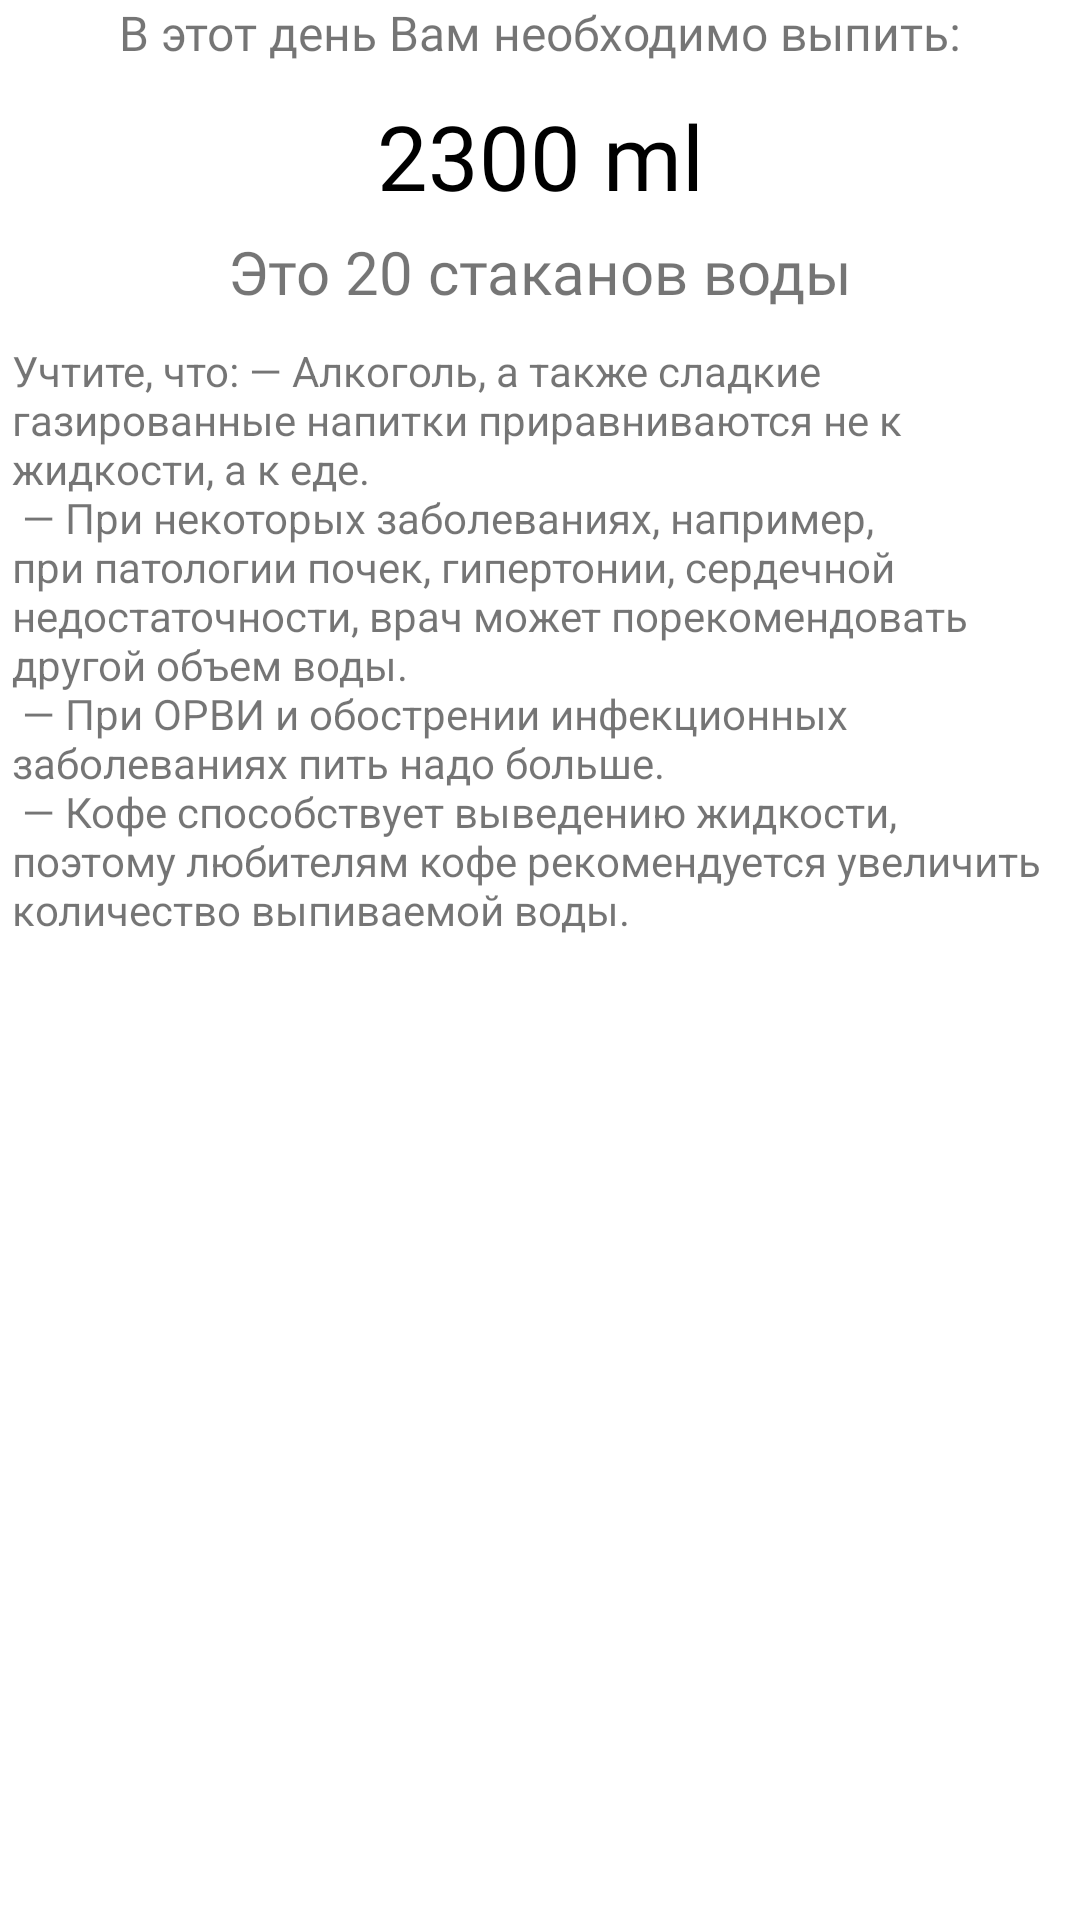

Write the Android layout XML for this screen, with the resource values it uses.
<!-- AndroidManifest.xml: application theme Theme.BodyFat -->
<!-- res/layout/dialogaqua.xml -->
<?xml version="1.0" encoding="utf-8"?>
<RelativeLayout xmlns:android="http://schemas.android.com/apk/res/android"
    xmlns:app="http://schemas.android.com/apk/res-auto"
    android:orientation="vertical"
    android:layout_width="match_parent"
    android:layout_height="wrap_content"
    android:id="@+id/dialogShape"
    android:scrollbars="vertical"
    android:scrollbarAlwaysDrawVerticalTrack="true"
    >

    <ScrollView
        android:layout_width="match_parent"
        android:layout_height="wrap_content">

    <androidx.constraintlayout.widget.ConstraintLayout
        android:id="@+id/scrolllauoyt"
        android:layout_width="wrap_content"
        android:layout_height="wrap_content"
        android:orientation="vertical"
        android:scrollbars="vertical"
        android:scrollbarAlwaysDrawVerticalTrack="true">

        <TextView
            android:id="@+id/title"
            android:layout_width="match_parent"
            android:layout_height="wrap_content"
            android:layout_alignParentStart="true"
            android:fontFamily="@font/noto_sans_bold"
            android:text="В этот день Вам необходимо выпить:"
            android:textAlignment="center"
            android:textSize="16dp"
            app:layout_constraintEnd_toEndOf="parent"
            app:layout_constraintStart_toStartOf="parent"
            app:layout_constraintTop_toTopOf="parent" />


        <TextView
            android:id="@+id/valueAqua"
            android:layout_width="match_parent"
            android:layout_height="wrap_content"
            android:layout_below="@+id/title"
            android:layout_marginTop="10dp"
            android:layout_marginBottom="6dp"
            android:fontFamily="@font/noto_sans_bold"
            android:text="2300 ml"
            android:textAlignment="center"
            android:textColor="@color/black"
            android:textSize="30dp"
            app:layout_constraintBottom_toTopOf="@+id/valueAquaCup"
            app:layout_constraintEnd_toEndOf="parent"
            app:layout_constraintStart_toStartOf="parent"
            app:layout_constraintTop_toBottomOf="@+id/title" />


        <TextView
            android:id="@+id/valueAquaCup"
            android:layout_width="match_parent"
            android:layout_height="wrap_content"
            android:layout_below="@+id/valueAqua"
            android:layout_marginTop="5dp"
            android:fontFamily="@font/noto_sans_bold"
            android:text="Это 20 стаканов воды"
            android:textAlignment="center"
            android:textSize="20dp"
            app:layout_constraintEnd_toEndOf="parent"
            app:layout_constraintStart_toStartOf="parent"
            app:layout_constraintTop_toBottomOf="@+id/valueAqua" />

        <TextView
            android:id="@+id/recAqua"
            android:layout_width="match_parent"
            android:layout_height="wrap_content"
            android:layout_below="@+id/valueAquaCup"
            android:layout_marginStart="4dp"
            android:layout_marginTop="10dp"
            android:layout_marginEnd="4dp"
            android:text="@string/recAqua"
            app:layout_constraintEnd_toEndOf="parent"
            app:layout_constraintStart_toStartOf="parent"
            app:layout_constraintTop_toBottomOf="@+id/valueAquaCup" />

    </androidx.constraintlayout.widget.ConstraintLayout>

    </ScrollView>

</RelativeLayout>
<!-- resources referenced by this layout -->
<resources>
  <color name="black">#FF000000</color>
  <string name="recAqua">
          Учтите, что:
          — Алкоголь, а также сладкие газированные напитки приравниваются не к жидкости, а к еде.\n
          — При некоторых заболеваниях, например, при патологии почек, гипертонии, сердечной недостаточности, врач может порекомендовать другой объем воды.\n
          — При ОРВИ и обострении инфекционных заболеваниях пить надо больше.\n
          — Кофе способствует выведению жидкости, поэтому любителям кофе рекомендуется увеличить количество выпиваемой воды.\n</string>
  <style name="Theme.BodyFat" parent="Theme.MaterialComponents.Light.NoActionBar">
          
          <item name="colorPrimary">@color/lightpurple</item>
          <item name="colorPrimaryVariant">@color/lightpurple</item>
          <item name="colorOnPrimary">@color/white</item>
          
          <item name="colorSecondary">@color/teal_200</item>
          <item name="colorSecondaryVariant">@color/teal_700</item>
          <item name="colorOnSecondary">@color/black</item>
          
          <item name="android:statusBarColor">?attr/colorPrimaryVariant</item>
          
          <item name="colorControlActivated">@color/lightgreen</item>
          <item name="colorControlNormal">@color/lightBlue</item>
          <item name="colorControlHighlight">@color/white</item>
      </style>
  <color name="lightpurple">#e4c1f9</color>
  <color name="white">#FFFFFFFF</color>
  <color name="teal_200">#FF03DAC5</color>
  <color name="teal_700">#FF018786</color>
  <color name="lightgreen">#d0eee2</color>
  <color name="lightBlue">#abdaf8</color>
</resources>
